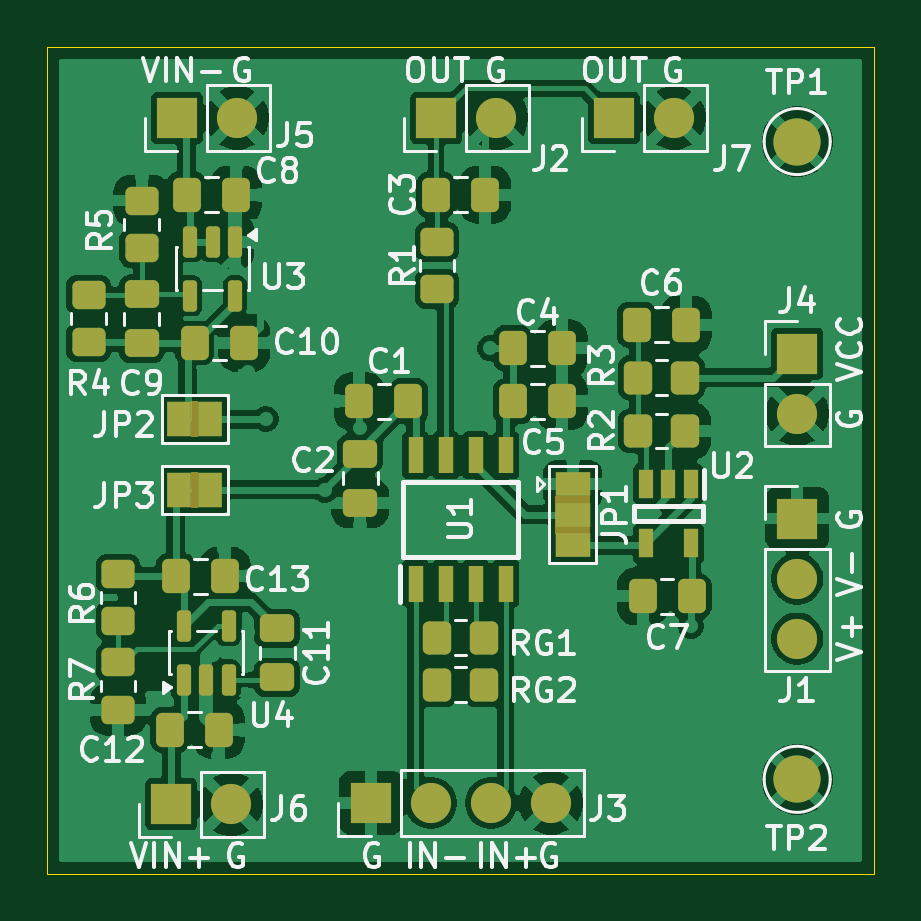
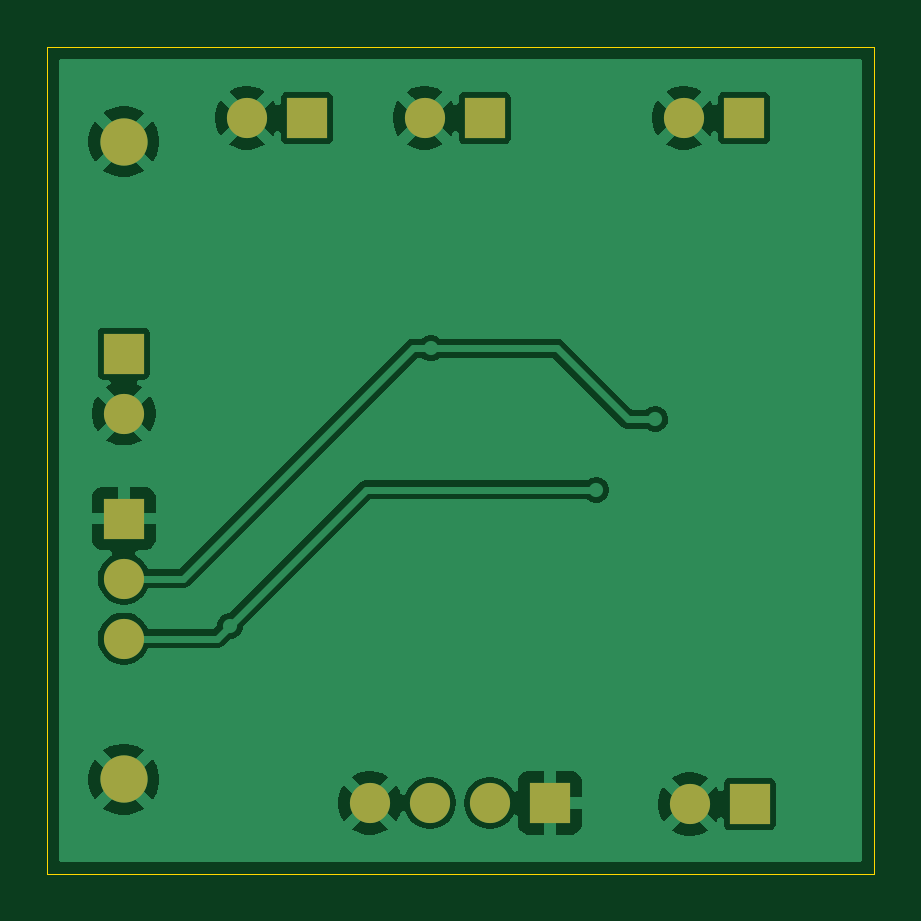
Circuit board: 9 layer files. Board 35.0 x 35.0 mm.
- bottom_copper: AD8429-B_Cu.gbl (39045 bytes)
- bottom_mask: AD8429-B_Mask.gbs (1206 bytes)
- paste: AD8429-B_Paste.gbp (449 bytes)
- bottom_silk: AD8429-B_Silkscreen.gbo (450 bytes)
- outline: AD8429-Edge_Cuts.gm1 (599 bytes)
- top_copper: AD8429-F_Cu.gtl (112268 bytes)
- top_mask: AD8429-F_Mask.gts (5768 bytes)
- paste: AD8429-F_Paste.gtp (4266 bytes)
- top_silk: AD8429-F_Silkscreen.gto (61862 bytes)

=== bottom_copper: AD8429-B_Cu.gbl (39045 bytes, source omitted) ===
=== bottom_mask: AD8429-B_Mask.gbs ===
%TF.GenerationSoftware,KiCad,Pcbnew,9.0.6*%
%TF.CreationDate,2026-07-08T00:43:14+02:00*%
%TF.ProjectId,AD8429,41443834-3239-42e6-9b69-6361645f7063,rev?*%
%TF.SameCoordinates,Original*%
%TF.FileFunction,Soldermask,Bot*%
%TF.FilePolarity,Negative*%
%FSLAX46Y46*%
G04 Gerber Fmt 4.6, Leading zero omitted, Abs format (unit mm)*
G04 Created by KiCad (PCBNEW 9.0.6) date 2026-07-08 00:43:14*
%MOMM*%
%LPD*%
G01*
G04 APERTURE LIST*
%ADD10R,1.700000X1.700000*%
%ADD11C,1.700000*%
%ADD12C,2.000000*%
G04 APERTURE END LIST*
D10*
%TO.C,J4*%
X76750000Y-32975000D03*
D11*
X76750000Y-35515000D03*
%TD*%
D10*
%TO.C,J7*%
X69000000Y-23000000D03*
D11*
X71540000Y-23000000D03*
%TD*%
D10*
%TO.C,J1*%
X76750000Y-39960000D03*
D11*
X76750000Y-42500000D03*
X76750000Y-45040000D03*
%TD*%
D10*
%TO.C,J3*%
X58710000Y-52000000D03*
D11*
X61250000Y-52000000D03*
X63790000Y-52000000D03*
X66330000Y-52000000D03*
%TD*%
D10*
%TO.C,J5*%
X50500000Y-23000000D03*
D11*
X53040000Y-23000000D03*
%TD*%
D10*
%TO.C,J2*%
X61475000Y-23000000D03*
D11*
X64015000Y-23000000D03*
%TD*%
D10*
%TO.C,J6*%
X50250000Y-52049000D03*
D11*
X52790000Y-52049000D03*
%TD*%
D12*
%TO.C,TP1*%
X76750000Y-24000000D03*
%TD*%
%TO.C,TP2*%
X76750000Y-51000000D03*
%TD*%
M02*

=== paste: AD8429-B_Paste.gbp ===
%TF.GenerationSoftware,KiCad,Pcbnew,9.0.6*%
%TF.CreationDate,2026-07-08T00:43:14+02:00*%
%TF.ProjectId,AD8429,41443834-3239-42e6-9b69-6361645f7063,rev?*%
%TF.SameCoordinates,Original*%
%TF.FileFunction,Paste,Bot*%
%TF.FilePolarity,Positive*%
%FSLAX46Y46*%
G04 Gerber Fmt 4.6, Leading zero omitted, Abs format (unit mm)*
G04 Created by KiCad (PCBNEW 9.0.6) date 2026-07-08 00:43:14*
%MOMM*%
%LPD*%
G01*
G04 APERTURE LIST*
G04 APERTURE END LIST*
M02*

=== bottom_silk: AD8429-B_Silkscreen.gbo ===
%TF.GenerationSoftware,KiCad,Pcbnew,9.0.6*%
%TF.CreationDate,2026-07-08T00:43:14+02:00*%
%TF.ProjectId,AD8429,41443834-3239-42e6-9b69-6361645f7063,rev?*%
%TF.SameCoordinates,Original*%
%TF.FileFunction,Legend,Bot*%
%TF.FilePolarity,Positive*%
%FSLAX46Y46*%
G04 Gerber Fmt 4.6, Leading zero omitted, Abs format (unit mm)*
G04 Created by KiCad (PCBNEW 9.0.6) date 2026-07-08 00:43:14*
%MOMM*%
%LPD*%
G01*
G04 APERTURE LIST*
G04 APERTURE END LIST*
M02*

=== outline: AD8429-Edge_Cuts.gm1 ===
%TF.GenerationSoftware,KiCad,Pcbnew,9.0.6*%
%TF.CreationDate,2026-07-08T00:43:14+02:00*%
%TF.ProjectId,AD8429,41443834-3239-42e6-9b69-6361645f7063,rev?*%
%TF.SameCoordinates,Original*%
%TF.FileFunction,Profile,NP*%
%FSLAX46Y46*%
G04 Gerber Fmt 4.6, Leading zero omitted, Abs format (unit mm)*
G04 Created by KiCad (PCBNEW 9.0.6) date 2026-07-08 00:43:14*
%MOMM*%
%LPD*%
G01*
G04 APERTURE LIST*
%TA.AperFunction,Profile*%
%ADD10C,0.050000*%
%TD*%
G04 APERTURE END LIST*
D10*
X45000000Y-20000000D02*
X80000000Y-20000000D01*
X80000000Y-55000000D01*
X45000000Y-55000000D01*
X45000000Y-20000000D01*
M02*

=== top_copper: AD8429-F_Cu.gtl (112268 bytes, source omitted) ===
=== top_mask: AD8429-F_Mask.gts ===
%TF.GenerationSoftware,KiCad,Pcbnew,9.0.6*%
%TF.CreationDate,2026-07-08T00:43:14+02:00*%
%TF.ProjectId,AD8429,41443834-3239-42e6-9b69-6361645f7063,rev?*%
%TF.SameCoordinates,Original*%
%TF.FileFunction,Soldermask,Top*%
%TF.FilePolarity,Negative*%
%FSLAX46Y46*%
G04 Gerber Fmt 4.6, Leading zero omitted, Abs format (unit mm)*
G04 Created by KiCad (PCBNEW 9.0.6) date 2026-07-08 00:43:14*
%MOMM*%
%LPD*%
G01*
G04 APERTURE LIST*
G04 Aperture macros list*
%AMRoundRect*
0 Rectangle with rounded corners*
0 $1 Rounding radius*
0 $2 $3 $4 $5 $6 $7 $8 $9 X,Y pos of 4 corners*
0 Add a 4 corners polygon primitive as box body*
4,1,4,$2,$3,$4,$5,$6,$7,$8,$9,$2,$3,0*
0 Add four circle primitives for the rounded corners*
1,1,$1+$1,$2,$3*
1,1,$1+$1,$4,$5*
1,1,$1+$1,$6,$7*
1,1,$1+$1,$8,$9*
0 Add four rect primitives between the rounded corners*
20,1,$1+$1,$2,$3,$4,$5,0*
20,1,$1+$1,$4,$5,$6,$7,0*
20,1,$1+$1,$6,$7,$8,$9,0*
20,1,$1+$1,$8,$9,$2,$3,0*%
G04 Aperture macros list end*
%ADD10RoundRect,0.250000X0.450000X-0.350000X0.450000X0.350000X-0.450000X0.350000X-0.450000X-0.350000X0*%
%ADD11RoundRect,0.250000X-0.337500X-0.475000X0.337500X-0.475000X0.337500X0.475000X-0.337500X0.475000X0*%
%ADD12R,1.700000X1.700000*%
%ADD13C,1.700000*%
%ADD14RoundRect,0.250000X-0.350000X-0.450000X0.350000X-0.450000X0.350000X0.450000X-0.350000X0.450000X0*%
%ADD15RoundRect,0.250000X0.350000X0.450000X-0.350000X0.450000X-0.350000X-0.450000X0.350000X-0.450000X0*%
%ADD16R,1.500000X1.000000*%
%ADD17RoundRect,0.250000X0.337500X0.475000X-0.337500X0.475000X-0.337500X-0.475000X0.337500X-0.475000X0*%
%ADD18RoundRect,0.150000X0.150000X-0.512500X0.150000X0.512500X-0.150000X0.512500X-0.150000X-0.512500X0*%
%ADD19R,0.650000X1.525000*%
%ADD20R,0.600000X1.200000*%
%ADD21RoundRect,0.250000X-0.475000X0.337500X-0.475000X-0.337500X0.475000X-0.337500X0.475000X0.337500X0*%
%ADD22R,1.000000X1.500000*%
%ADD23RoundRect,0.250000X-0.450000X0.350000X-0.450000X-0.350000X0.450000X-0.350000X0.450000X0.350000X0*%
%ADD24C,2.000000*%
%ADD25RoundRect,0.150000X-0.150000X0.512500X-0.150000X-0.512500X0.150000X-0.512500X0.150000X0.512500X0*%
%ADD26RoundRect,0.250000X0.475000X-0.337500X0.475000X0.337500X-0.475000X0.337500X-0.475000X-0.337500X0*%
G04 APERTURE END LIST*
%TO.C,JP1*%
G36*
X68000000Y-39000000D02*
G01*
X66500000Y-39000000D01*
X66500000Y-40600000D01*
X68000000Y-40600000D01*
X68000000Y-39000000D01*
G37*
%TO.C,JP3*%
G36*
X51100000Y-38000000D02*
G01*
X51400000Y-38000000D01*
X51400000Y-39500000D01*
X51100000Y-39500000D01*
X51100000Y-38000000D01*
G37*
%TO.C,JP2*%
G36*
X51100000Y-35000000D02*
G01*
X51400000Y-35000000D01*
X51400000Y-36500000D01*
X51100000Y-36500000D01*
X51100000Y-35000000D01*
G37*
%TD*%
D10*
%TO.C,R4*%
X46750000Y-30500000D03*
X46750000Y-32500000D03*
%TD*%
%TO.C,R5*%
X49000000Y-26500000D03*
X49000000Y-28500000D03*
%TD*%
D11*
%TO.C,C3*%
X61462500Y-26250000D03*
X63537500Y-26250000D03*
%TD*%
D12*
%TO.C,J4*%
X76750000Y-32975000D03*
D13*
X76750000Y-35515000D03*
%TD*%
D11*
%TO.C,C1*%
X58212500Y-35000000D03*
X60287500Y-35000000D03*
%TD*%
D14*
%TO.C,R3*%
X70000000Y-36250000D03*
X72000000Y-36250000D03*
%TD*%
D12*
%TO.C,J7*%
X69000000Y-23000000D03*
D13*
X71540000Y-23000000D03*
%TD*%
D15*
%TO.C,R2*%
X72000000Y-34000000D03*
X70000000Y-34000000D03*
%TD*%
D14*
%TO.C,RG1*%
X61500000Y-45000000D03*
X63500000Y-45000000D03*
%TD*%
D16*
%TO.C,JP1*%
X67250000Y-38500000D03*
X67250000Y-39800000D03*
X67250000Y-41100000D03*
%TD*%
D17*
%TO.C,C6*%
X72037500Y-31750000D03*
X69962500Y-31750000D03*
%TD*%
D12*
%TO.C,J1*%
X76750000Y-39960000D03*
D13*
X76750000Y-42500000D03*
X76750000Y-45040000D03*
%TD*%
D18*
%TO.C,U4*%
X50786500Y-46787500D03*
X51736500Y-46787500D03*
X52686500Y-46787500D03*
X52686500Y-44512500D03*
X50786500Y-44512500D03*
%TD*%
D19*
%TO.C,U1*%
X60595000Y-42712000D03*
X61865000Y-42712000D03*
X63135000Y-42712000D03*
X64405000Y-42712000D03*
X64405000Y-37288000D03*
X63135000Y-37288000D03*
X61865000Y-37288000D03*
X60595000Y-37288000D03*
%TD*%
D20*
%TO.C,U2*%
X72250000Y-38500000D03*
X71300000Y-38500000D03*
X70350000Y-38500000D03*
X70350000Y-41000000D03*
X72250000Y-41000000D03*
%TD*%
D21*
%TO.C,C11*%
X54736500Y-44612500D03*
X54736500Y-46687500D03*
%TD*%
D17*
%TO.C,C8*%
X52987500Y-26250000D03*
X50912500Y-26250000D03*
%TD*%
D22*
%TO.C,JP3*%
X50600000Y-38750000D03*
X51900000Y-38750000D03*
%TD*%
%TO.C,JP2*%
X50600000Y-35750000D03*
X51900000Y-35750000D03*
%TD*%
D14*
%TO.C,RG2*%
X61500000Y-47000000D03*
X63500000Y-47000000D03*
%TD*%
D12*
%TO.C,J3*%
X58710000Y-52000000D03*
D13*
X61250000Y-52000000D03*
X63790000Y-52000000D03*
X66330000Y-52000000D03*
%TD*%
D12*
%TO.C,J5*%
X50500000Y-23000000D03*
D13*
X53040000Y-23000000D03*
%TD*%
D12*
%TO.C,J2*%
X61475000Y-23000000D03*
D13*
X64015000Y-23000000D03*
%TD*%
D23*
%TO.C,R7*%
X48000000Y-46049000D03*
X48000000Y-48049000D03*
%TD*%
D12*
%TO.C,J6*%
X50250000Y-52049000D03*
D13*
X52790000Y-52049000D03*
%TD*%
D24*
%TO.C,TP1*%
X76750000Y-24000000D03*
%TD*%
D17*
%TO.C,C10*%
X53337500Y-32525000D03*
X51262500Y-32525000D03*
%TD*%
D25*
%TO.C,U3*%
X52950000Y-28250000D03*
X52000000Y-28250000D03*
X51050000Y-28250000D03*
X51050000Y-30525000D03*
X52950000Y-30525000D03*
%TD*%
D17*
%TO.C,C5*%
X66787500Y-32750000D03*
X64712500Y-32750000D03*
%TD*%
%TO.C,C4*%
X66787500Y-35000000D03*
X64712500Y-35000000D03*
%TD*%
D23*
%TO.C,R6*%
X48000000Y-42299000D03*
X48000000Y-44299000D03*
%TD*%
%TO.C,R1*%
X61500000Y-28250000D03*
X61500000Y-30250000D03*
%TD*%
D17*
%TO.C,C12*%
X52274000Y-48900000D03*
X50199000Y-48900000D03*
%TD*%
D26*
%TO.C,C2*%
X58250000Y-39287500D03*
X58250000Y-37212500D03*
%TD*%
D17*
%TO.C,C13*%
X52524000Y-42400000D03*
X50449000Y-42400000D03*
%TD*%
D21*
%TO.C,C9*%
X49000000Y-32537500D03*
X49000000Y-30462500D03*
%TD*%
D11*
%TO.C,C7*%
X70212500Y-43250000D03*
X72287500Y-43250000D03*
%TD*%
D24*
%TO.C,TP2*%
X76750000Y-51000000D03*
%TD*%
M02*

=== paste: AD8429-F_Paste.gtp ===
%TF.GenerationSoftware,KiCad,Pcbnew,9.0.6*%
%TF.CreationDate,2026-07-08T00:43:14+02:00*%
%TF.ProjectId,AD8429,41443834-3239-42e6-9b69-6361645f7063,rev?*%
%TF.SameCoordinates,Original*%
%TF.FileFunction,Paste,Top*%
%TF.FilePolarity,Positive*%
%FSLAX46Y46*%
G04 Gerber Fmt 4.6, Leading zero omitted, Abs format (unit mm)*
G04 Created by KiCad (PCBNEW 9.0.6) date 2026-07-08 00:43:14*
%MOMM*%
%LPD*%
G01*
G04 APERTURE LIST*
G04 Aperture macros list*
%AMRoundRect*
0 Rectangle with rounded corners*
0 $1 Rounding radius*
0 $2 $3 $4 $5 $6 $7 $8 $9 X,Y pos of 4 corners*
0 Add a 4 corners polygon primitive as box body*
4,1,4,$2,$3,$4,$5,$6,$7,$8,$9,$2,$3,0*
0 Add four circle primitives for the rounded corners*
1,1,$1+$1,$2,$3*
1,1,$1+$1,$4,$5*
1,1,$1+$1,$6,$7*
1,1,$1+$1,$8,$9*
0 Add four rect primitives between the rounded corners*
20,1,$1+$1,$2,$3,$4,$5,0*
20,1,$1+$1,$4,$5,$6,$7,0*
20,1,$1+$1,$6,$7,$8,$9,0*
20,1,$1+$1,$8,$9,$2,$3,0*%
G04 Aperture macros list end*
%ADD10RoundRect,0.250000X0.450000X-0.350000X0.450000X0.350000X-0.450000X0.350000X-0.450000X-0.350000X0*%
%ADD11RoundRect,0.250000X-0.337500X-0.475000X0.337500X-0.475000X0.337500X0.475000X-0.337500X0.475000X0*%
%ADD12RoundRect,0.250000X-0.350000X-0.450000X0.350000X-0.450000X0.350000X0.450000X-0.350000X0.450000X0*%
%ADD13RoundRect,0.250000X0.350000X0.450000X-0.350000X0.450000X-0.350000X-0.450000X0.350000X-0.450000X0*%
%ADD14RoundRect,0.250000X0.337500X0.475000X-0.337500X0.475000X-0.337500X-0.475000X0.337500X-0.475000X0*%
%ADD15RoundRect,0.150000X0.150000X-0.512500X0.150000X0.512500X-0.150000X0.512500X-0.150000X-0.512500X0*%
%ADD16R,0.650000X1.525000*%
%ADD17R,0.600000X1.200000*%
%ADD18RoundRect,0.250000X-0.475000X0.337500X-0.475000X-0.337500X0.475000X-0.337500X0.475000X0.337500X0*%
%ADD19RoundRect,0.250000X-0.450000X0.350000X-0.450000X-0.350000X0.450000X-0.350000X0.450000X0.350000X0*%
%ADD20RoundRect,0.150000X-0.150000X0.512500X-0.150000X-0.512500X0.150000X-0.512500X0.150000X0.512500X0*%
%ADD21RoundRect,0.250000X0.475000X-0.337500X0.475000X0.337500X-0.475000X0.337500X-0.475000X-0.337500X0*%
G04 APERTURE END LIST*
D10*
%TO.C,R4*%
X46750000Y-30500000D03*
X46750000Y-32500000D03*
%TD*%
%TO.C,R5*%
X49000000Y-26500000D03*
X49000000Y-28500000D03*
%TD*%
D11*
%TO.C,C3*%
X61462500Y-26250000D03*
X63537500Y-26250000D03*
%TD*%
%TO.C,C1*%
X58212500Y-35000000D03*
X60287500Y-35000000D03*
%TD*%
D12*
%TO.C,R3*%
X70000000Y-36250000D03*
X72000000Y-36250000D03*
%TD*%
D13*
%TO.C,R2*%
X72000000Y-34000000D03*
X70000000Y-34000000D03*
%TD*%
D12*
%TO.C,RG1*%
X61500000Y-45000000D03*
X63500000Y-45000000D03*
%TD*%
D14*
%TO.C,C6*%
X72037500Y-31750000D03*
X69962500Y-31750000D03*
%TD*%
D15*
%TO.C,U4*%
X50786500Y-46787500D03*
X51736500Y-46787500D03*
X52686500Y-46787500D03*
X52686500Y-44512500D03*
X50786500Y-44512500D03*
%TD*%
D16*
%TO.C,U1*%
X60595000Y-42712000D03*
X61865000Y-42712000D03*
X63135000Y-42712000D03*
X64405000Y-42712000D03*
X64405000Y-37288000D03*
X63135000Y-37288000D03*
X61865000Y-37288000D03*
X60595000Y-37288000D03*
%TD*%
D17*
%TO.C,U2*%
X72250000Y-38500000D03*
X71300000Y-38500000D03*
X70350000Y-38500000D03*
X70350000Y-41000000D03*
X72250000Y-41000000D03*
%TD*%
D18*
%TO.C,C11*%
X54736500Y-44612500D03*
X54736500Y-46687500D03*
%TD*%
D14*
%TO.C,C8*%
X52987500Y-26250000D03*
X50912500Y-26250000D03*
%TD*%
D12*
%TO.C,RG2*%
X61500000Y-47000000D03*
X63500000Y-47000000D03*
%TD*%
D19*
%TO.C,R7*%
X48000000Y-46049000D03*
X48000000Y-48049000D03*
%TD*%
D14*
%TO.C,C10*%
X53337500Y-32525000D03*
X51262500Y-32525000D03*
%TD*%
D20*
%TO.C,U3*%
X52950000Y-28250000D03*
X52000000Y-28250000D03*
X51050000Y-28250000D03*
X51050000Y-30525000D03*
X52950000Y-30525000D03*
%TD*%
D14*
%TO.C,C5*%
X66787500Y-32750000D03*
X64712500Y-32750000D03*
%TD*%
%TO.C,C4*%
X66787500Y-35000000D03*
X64712500Y-35000000D03*
%TD*%
D19*
%TO.C,R6*%
X48000000Y-42299000D03*
X48000000Y-44299000D03*
%TD*%
%TO.C,R1*%
X61500000Y-28250000D03*
X61500000Y-30250000D03*
%TD*%
D14*
%TO.C,C12*%
X52274000Y-48900000D03*
X50199000Y-48900000D03*
%TD*%
D21*
%TO.C,C2*%
X58250000Y-39287500D03*
X58250000Y-37212500D03*
%TD*%
D14*
%TO.C,C13*%
X52524000Y-42400000D03*
X50449000Y-42400000D03*
%TD*%
D18*
%TO.C,C9*%
X49000000Y-32537500D03*
X49000000Y-30462500D03*
%TD*%
D11*
%TO.C,C7*%
X70212500Y-43250000D03*
X72287500Y-43250000D03*
%TD*%
M02*

=== top_silk: AD8429-F_Silkscreen.gto (61862 bytes, source omitted) ===
